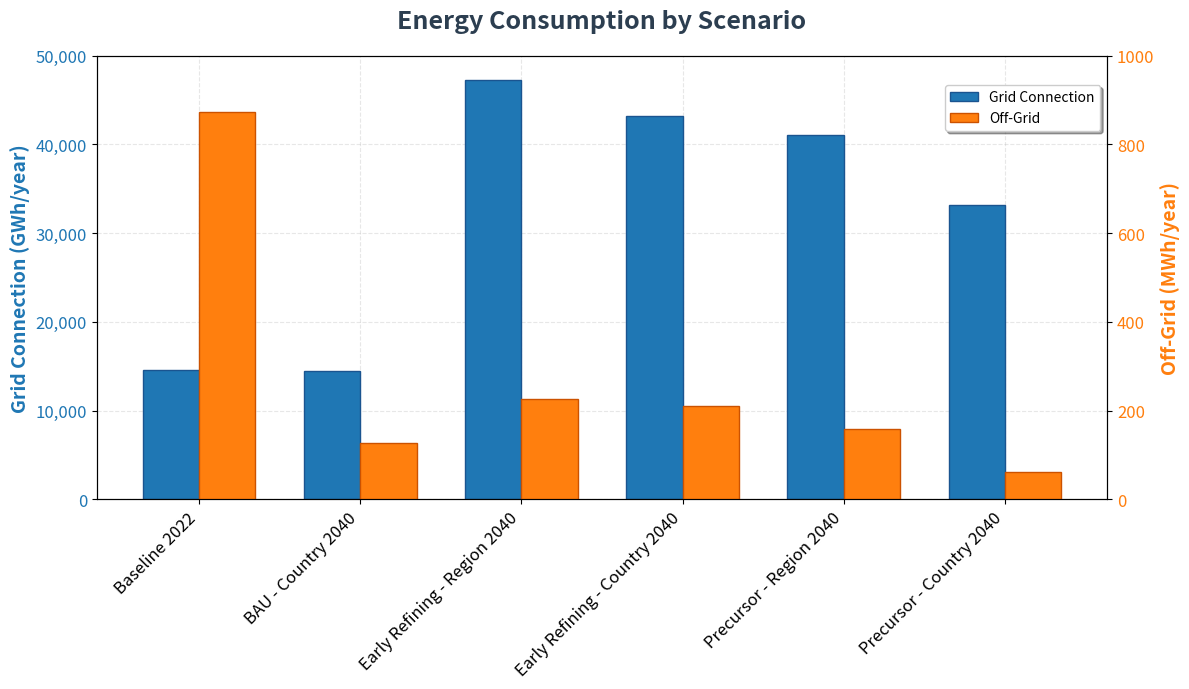

Recreate this plot in Python.
import matplotlib.pyplot as plt
import numpy as np
import pandas as pd

# Data - from Camilo's file
data = {
    'Scenario': [
        'Baseline 2022',
        'BAU - Country 2040',
        'Early Refining - Region 2040', 
        'Early Refining - Country 2040',
        'Precursor - Region 2040',
        'Precursor - Country 2040'
    ],
    'Grid_Connection_kWh': [
        14548018100.25,
        14484764485.77,
        47254644481.15,
        43218459077.06,
        41089790238.33,
        33208510970.09
    ],
    'Off_Grid_kWh': [
        873348.56,
        127180.49,
        226394.21,
        209842.11,
        159299.13,
        61730.64
    ]
}

# Convert to DataFrame
df = pd.DataFrame(data)

# Convert units
df['Grid_Connection_GWh'] = df['Grid_Connection_kWh'] / 1e6  # kWh to GWh
df['Off_Grid_MWh'] = df['Off_Grid_kWh'] / 1000              # kWh to MWh

# Create figure and primary axis
fig, ax1 = plt.subplots(figsize=(12, 7))

# Set up bar positions
x = np.arange(len(df['Scenario']))
width = 0.35

# Plot Grid Connection bars (left axis)
bars1 = ax1.bar(x - width/2, df['Grid_Connection_GWh'], width, 
                label='Grid Connection', color='#1f77b4', 
                edgecolor='#1a5490', linewidth=1)

# Configure left axis
ax1.set_xlabel('')
ax1.set_ylabel('Grid Connection (GWh/year)', color='#1f77b4', fontsize=14, fontweight='bold')
ax1.tick_params(axis='y', labelcolor='#1f77b4', labelsize=12)
ax1.set_ylim(0, 50000)
ax1.yaxis.set_major_formatter(plt.FuncFormatter(lambda x, p: f'{x:,.0f}'))

# Create secondary axis
ax2 = ax1.twinx()

# Plot Off-Grid bars (right axis)
bars2 = ax2.bar(x + width/2, df['Off_Grid_MWh'], width,
                label='Off-Grid', color='#ff7f0e',
                edgecolor='#cc5200', linewidth=1)

# Configure right axis
ax2.set_ylabel('Off-Grid (MWh/year)', color='#ff7f0e', fontsize=14, fontweight='bold')
ax2.tick_params(axis='y', labelcolor='#ff7f0e', labelsize=12)
ax2.set_ylim(0, 1000)
ax2.yaxis.set_major_formatter(plt.FuncFormatter(lambda x, p: f'{x:.0f}'))

# Configure x-axis
ax1.set_xticks(x)
ax1.set_xticklabels(df['Scenario'], rotation=45, ha='right', fontsize=12)
ax1.tick_params(axis='x', labelsize=12)

# Add title
plt.title('Energy Consumption by Scenario', fontsize=18, fontweight='bold', 
          color='#2c3e50', pad=20)

# Add grid
ax1.grid(True, alpha=0.3, linestyle='--')
ax1.set_axisbelow(True)

# Add legend
lines1, labels1 = ax1.get_legend_handles_labels()
lines2, labels2 = ax2.get_legend_handles_labels()
ax1.legend(lines1 + lines2, labels1 + labels2, 
          loc='upper right', bbox_to_anchor=(1.0, 0.95),
          frameon=True, fancybox=True, shadow=True)

# Adjust layout to prevent label cutoff
plt.tight_layout()

# Add subtle styling
fig.patch.set_facecolor('white')
ax1.set_facecolor('white')

# Save high-quality figure
plt.savefig('energy_consumption_scenarios.png', dpi=300, bbox_inches='tight', 
            facecolor='white', edgecolor='none')

# Display the plot
plt.show()

# Print summary statistics
print("\nData Summary:")
print("=" * 50)
for i, scenario in enumerate(df['Scenario']):
    print(f"{scenario}:")
    print(f"  Grid Connection: {df['Grid_Connection_GWh'].iloc[i]:,.1f} GWh/year")
    print(f"  Off-Grid: {df['Off_Grid_MWh'].iloc[i]:.1f} MWh/year")
    print()
